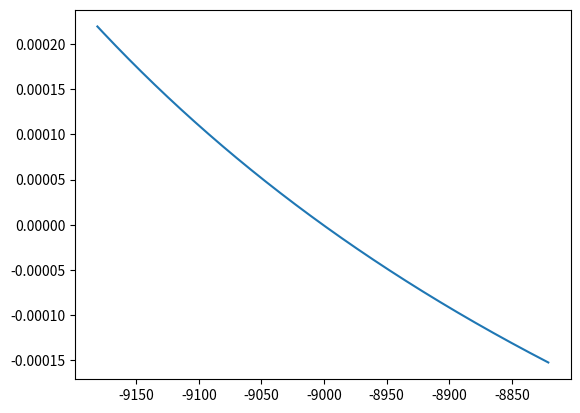

Write the Python code that produced this figure.
from typing import Callable

import matplotlib.pyplot as plt
import numpy as np
from numpy.typing import NDArray

if __name__ == '__main__':
    S0: float = 10000.0
    r: float = 1e-4
    St: Callable[[float], float] = lambda t: (1 + r) ** t * S0

    P0: float = 1.0
    Q0: float = 1000.0

    phi_prime: float = (Q0/P0) - St(1)
    phis: NDArray[float] = np.linspace(.98*phi_prime, 1.02*phi_prime, 100000)

    vals = (1 / (phis + St(1))) - (P0 / Q0)

    plt.plot(phis, vals)

    plt.show()